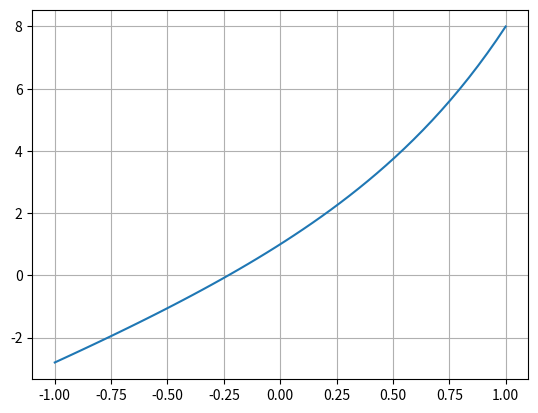

Generate this figure with matplotlib: (Note: this script raises an exception after producing the figure.)
import matplotlib.pyplot as plt
import numpy as np

def func(x):
    return 5**x+3*x             #you can enter your function
def graph(x0,x1):
    X=np.linspace(x0, x1)          
    Y=func(X)
    plt.plot(X,Y)
    plt.grid()
    plt.show()
def null(x0,x1):  
    it=0
    e=0.0001
    x2=(x1+x0)/2
    while abs(x0-x1)>e and it<200:    
        it+=1
        if func(x1)*func(x2)<0:
            x0=x2
        else:
            x1=x2
        x2=(x1+x0)/2
    print("Null of function: ",x1)
    print("Value of the function in the null: ", func(x1))
x0=-1
x1=1       #select the segment where zero is supposed to be
graph(x0,x1)
null(x0,x1)
n=input("Press Enter to exit.")